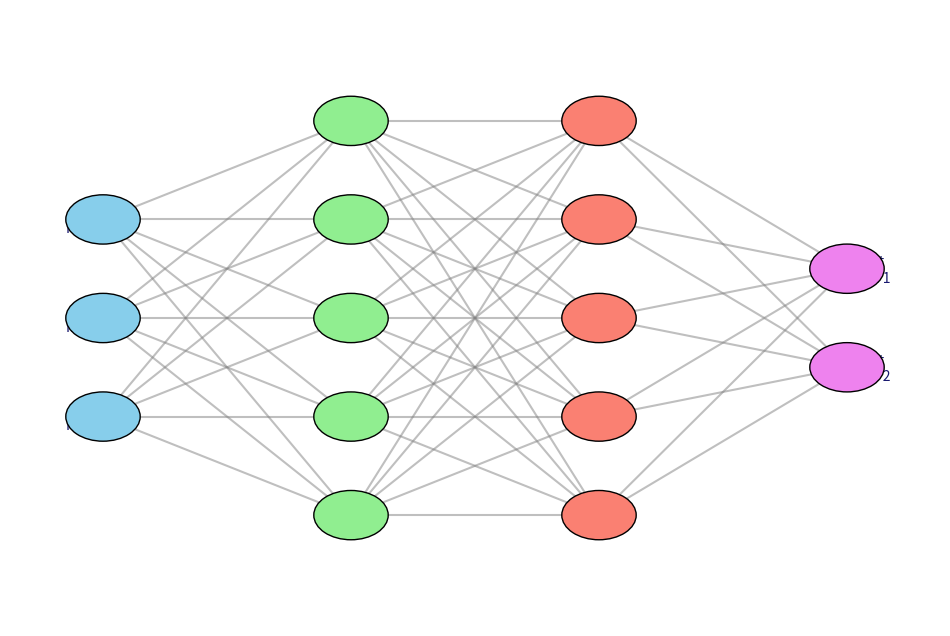

Source code (Python):
import matplotlib.pyplot as plt
import numpy as np

def draw_neural_net(ax, left, right, bottom, top, layer_sizes):
    layer_colors = ['skyblue', 'lightgreen', 'salmon', 'violet']  # Colors for each layer
    v_spacing = (top - bottom) / float(max(layer_sizes))
    h_spacing = (right - left) / float(len(layer_sizes) - 1)
    node_radius = v_spacing / 4.  # Radius of the circles representing the neurons

    # Draw nodes
    for n, layer_size in enumerate(layer_sizes):
        layer_top = v_spacing * (layer_size - 1) / 2. + (top + bottom) / 2.
        for m in range(layer_size):
            circle = plt.Circle((n * h_spacing + left, layer_top - m * v_spacing), node_radius,
                                color=layer_colors[n % len(layer_colors)], ec='k', zorder=4)
            ax.add_artist(circle)
            if n == len(layer_sizes) - 1:
                ax.annotate(f'Output\nNeuron {m+1}', (n * h_spacing + left, layer_top - m * v_spacing),
                            textcoords="offset points", xytext=(10,-10), ha='center', color='midnightblue')
            elif n == 0:
                ax.annotate(f'Input {m+1}', (n * h_spacing + left, layer_top - m * v_spacing),
                            textcoords="offset points", xytext=(-10,-10), ha='center', color='midnightblue')

    # Draw edges
    for n, (layer_size_a, layer_size_b) in enumerate(zip(layer_sizes[:-1], layer_sizes[1:])):
        layer_top_a = v_spacing * (layer_size_a - 1) / 2. + (top + bottom) / 2.
        layer_top_b = v_spacing * (layer_size_b - 1) / 2. + (top + bottom) / 2.
        for m in range(layer_size_a):
            for o in range(layer_size_b):
                line = plt.Line2D([n * h_spacing + left, (n + 1) * h_spacing + left],
                                  [layer_top_a - m * v_spacing, layer_top_b - o * v_spacing],
                                  c='gray', alpha=0.5)  # Use gray lines with partial transparency for connections
                ax.add_artist(line)

fig, ax = plt.subplots(figsize=(12, 8))
ax.axis('off')
draw_neural_net(ax, 0.1, 0.9, 0.1, 0.9, [3, 5, 5, 2])
plt.show()


